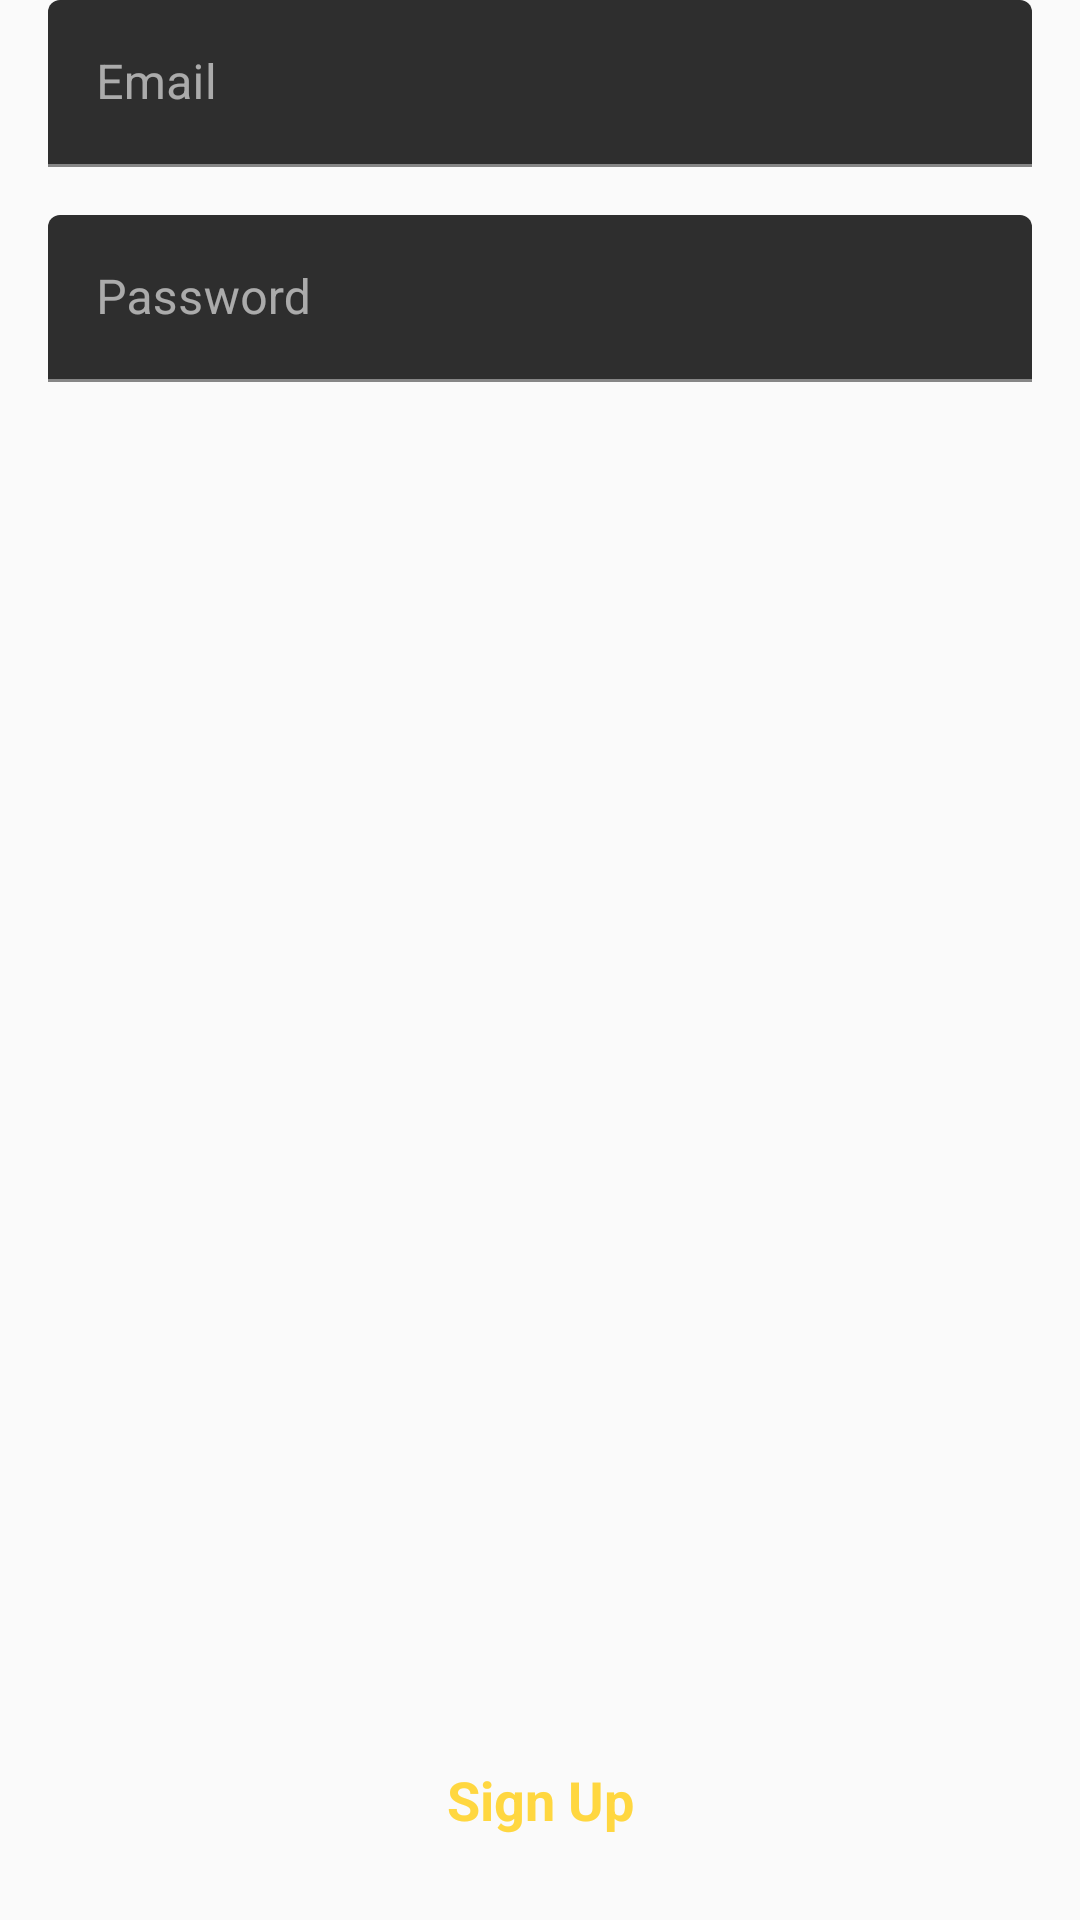

The Android layout XML behind this screen, and the referenced resources:
<!-- AndroidManifest.xml: application theme AppTheme -->
<!-- res/layout/fragment_sign_up.xml -->
<?xml version="1.0" encoding="utf-8"?>
<androidx.constraintlayout.widget.ConstraintLayout xmlns:android="http://schemas.android.com/apk/res/android"
    xmlns:app="http://schemas.android.com/apk/res-auto"
    android:layout_width="match_parent"
    android:layout_height="match_parent">

    <com.google.android.material.textfield.TextInputLayout
        android:id="@+id/textInputLayout"
        android:layout_width="0dp"
        android:layout_height="wrap_content"
        android:layout_marginStart="16dp"
        android:layout_marginEnd="16dp"
        app:layout_constraintEnd_toEndOf="parent"
        app:layout_constraintStart_toStartOf="parent"
        app:layout_constraintTop_toTopOf="parent">

        <com.google.android.material.textfield.TextInputEditText
            android:id="@+id/tietEmail"
            android:layout_width="match_parent"
            android:layout_height="wrap_content"
            android:hint="@string/email"
            android:inputType="textEmailAddress" />
    </com.google.android.material.textfield.TextInputLayout>

    <com.google.android.material.textfield.TextInputLayout
        android:id="@+id/tilPassword"
        android:layout_width="0dp"
        android:layout_height="wrap_content"
        android:layout_marginStart="16dp"
        android:layout_marginTop="16dp"
        android:layout_marginEnd="16dp"
        app:layout_constraintEnd_toEndOf="parent"
        app:layout_constraintStart_toStartOf="parent"
        app:layout_constraintTop_toBottomOf="@+id/textInputLayout">

        <com.google.android.material.textfield.TextInputEditText
            android:id="@+id/tietPassword"
            android:layout_width="match_parent"
            android:layout_height="wrap_content"
            android:hint="@string/password"
            android:inputType="textPassword" />
    </com.google.android.material.textfield.TextInputLayout>

    <TextView
        android:id="@+id/tvSignUp"
        style="@style/ButtonNormal"
        android:layout_width="0dp"
        android:layout_height="wrap_content"
        android:text="@string/sign_up"
        android:layout_marginBottom="16dp"
        app:layout_constraintBottom_toBottomOf="parent"
        app:layout_constraintEnd_toEndOf="@+id/tilPassword"
        app:layout_constraintStart_toStartOf="@+id/tilPassword" />

</androidx.constraintlayout.widget.ConstraintLayout>
<!-- resources referenced by this layout -->
<resources>
  <string name="email">Email</string>
  <string name="password">Password</string>
  <string name="sign_up">Sign Up</string>
  <style name="ButtonNormal">
          <item name="android:clickable">true</item>
          <item name="android:focusable">true</item>
          <item name="android:paddingStart">20dp</item>
          <item name="android:paddingEnd">20dp</item>
          <item name="android:paddingTop">12dp</item>
          <item name="android:paddingBottom">12dp</item>
          <item name="android:textStyle">bold</item>
          <item name="android:textSize">18sp</item>
          <item name="android:textColor">@color/colorAccent</item>
          <item name="android:background">@drawable/bg_btn_normal</item>
          <item name="android:textAlignment">center</item>
      </style>
  <style name="AppTheme" parent="Theme.MaterialComponents.NoActionBar">
          
          <item name="colorPrimary">@color/colorPrimary</item>
          <item name="colorPrimaryDark">@color/colorPrimaryDark</item>
          <item name="colorAccent">@color/colorAccent</item>
          
          <item name="android:windowBackground">@color/colorAlmostWhite</item>
          
      </style>
  <color name="colorAccent">#FFD740</color>
  <!-- drawable bg_btn_normal (drawable) -->
  <?xml version="1.0" encoding="utf-8"?>
  <selector xmlns:android="http://schemas.android.com/apk/res/android">
      <item android:state_pressed="true" android:drawable="@drawable/bg_btn_normal_pressed" />
      <item android:drawable="@drawable/bg_btn_normal_unpressed" />
  </selector>
  <color name="colorPrimary">#8800FF</color>
  <color name="colorPrimaryDark">#6700E4</color>
  <color name="colorAlmostWhite">#fafafa</color>
</resources>
